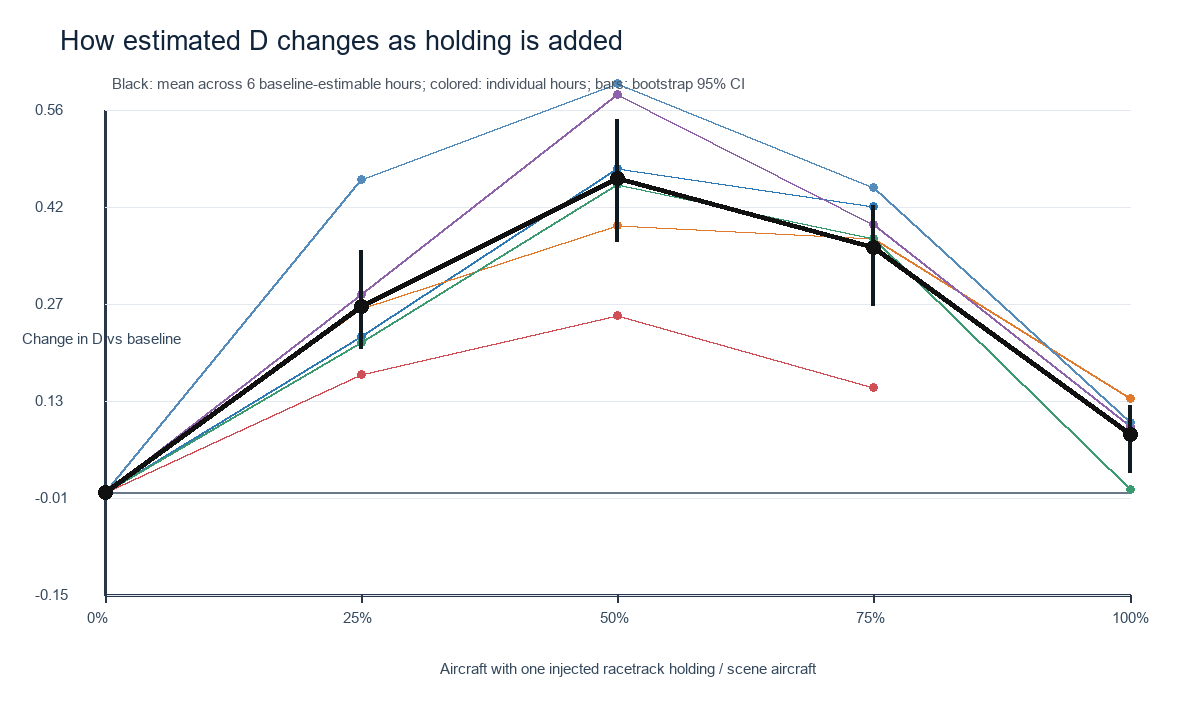

Source data for this figure (header and first rows):
scene_id, replicate, holding_aircraft, holding_fraction, D, status, reason
2026-09-01T01Z, 0, 0, 0.0, 1.199, ok, 
2026-09-01T01Z, 0, 1, 0.01754, 1.197, ok, 
2026-09-01T01Z, 0, 2, 0.03509, 1.195, ok, 
2026-09-01T01Z, 0, 3, 0.05263, 1.186, ok, 
2026-09-01T01Z, 0, 4, 0.07018, 1.178, ok, 
2026-09-01T01Z, 0, 5, 0.08772, 1.212, ok, 
2026-09-01T01Z, 0, 6, 0.1053, 1.217, ok, 
2026-09-01T01Z, 0, 7, 0.1228, 1.211, ok, 
2026-09-01T01Z, 0, 8, 0.1404, 1.2, ok, 
2026-09-01T01Z, 0, 9, 0.1579, 1.223, ok, 
2026-09-01T01Z, 0, 10, 0.1754, 1.217, ok, 
2026-09-01T01Z, 0, 11, 0.193, 1.231, ok, 
2026-09-01T01Z, 0, 12, 0.2105, 1.239, ok, 
2026-09-01T01Z, 0, 13, 0.2281, 1.234, ok, 
2026-09-01T01Z, 0, 14, 0.2456, 1.23, ok, 
2026-09-01T01Z, 0, 15, 0.2632, 1.232, ok, 
2026-09-01T01Z, 0, 16, 0.2807, 1.339, ok, 
2026-09-01T01Z, 0, 17, 0.2982, 1.362, ok, 
2026-09-01T01Z, 0, 18, 0.3158, 1.374, ok, 
2026-09-01T01Z, 0, 19, 0.3333, 1.364, ok, 
2026-09-01T01Z, 0, 20, 0.3509, 1.351, ok, 
2026-09-01T01Z, 0, 21, 0.3684, 1.355, ok, 
2026-09-01T01Z, 0, 22, 0.386, 1.501, ok, 
2026-09-01T01Z, 0, 23, 0.4035, 1.505, ok, 
2026-09-01T01Z, 0, 24, 0.4211, 1.522, ok, 
2026-09-01T01Z, 0, 25, 0.4386, 1.505, ok, 
2026-09-01T01Z, 0, 26, 0.4561, 1.494, ok, 
2026-09-01T01Z, 0, 27, 0.4737, 1.494, ok, 
2026-09-01T01Z, 0, 28, 0.4912, 1.494, ok, 
2026-09-01T01Z, 0, 29, 0.5088, 1.492, ok, 
2026-09-01T01Z, 0, 30, 0.5263, 1.584, ok, 
2026-09-01T01Z, 0, 31, 0.5439, 1.664, ok, 
2026-09-01T01Z, 0, 32, 0.5614, 1.654, ok, 
2026-09-01T01Z, 0, 33, 0.5789, 1.632, ok, 
2026-09-01T01Z, 0, 34, 0.5965, 1.641, ok, 
2026-09-01T01Z, 0, 35, 0.614, 1.672, ok, 
2026-09-01T01Z, 0, 36, 0.6316, 1.704, ok, 
2026-09-01T01Z, 0, 37, 0.6491, 1.698, ok, 
2026-09-01T01Z, 0, 38, 0.6667, 1.691, ok, 
2026-09-01T01Z, 0, 39, 0.6842, 1.655, ok, 
2026-09-01T01Z, 0, 40, 0.7018, 1.653, ok, 
2026-09-01T01Z, 0, 41, 0.7193, 1.65, ok, 
2026-09-01T01Z, 0, 42, 0.7368, 1.639, ok, 
2026-09-01T01Z, 0, 43, 0.7544, 1.632, ok, 
2026-09-01T01Z, 0, 44, 0.7719, 1.587, ok, 
2026-09-01T01Z, 0, 45, 0.7895, 1.577, ok, 
2026-09-01T01Z, 0, 46, 0.807, 1.593, ok, 
2026-09-01T01Z, 0, 47, 0.8246, 1.599, ok, 
2026-09-01T01Z, 0, 48, 0.8421, 1.588, ok, 
2026-09-01T01Z, 0, 49, 0.8596, 1.601, ok, 
2026-09-01T01Z, 0, 50, 0.8772, 1.6, ok, 
2026-09-01T01Z, 0, 51, 0.8947, 1.536, ok, 
2026-09-01T01Z, 0, 52, 0.9123, 1.528, ok, 
2026-09-01T01Z, 0, 53, 0.9298, 1.443, ok, 
2026-09-01T01Z, 0, 54, 0.9474, 1.426, ok, 
2026-09-01T01Z, 0, 55, 0.9649, 1.409, ok, 
2026-09-01T01Z, 0, 56, 0.9825, , unestimable, poor_linear_fit
2026-09-01T01Z, 0, 57, 1.0, , unestimable, poor_linear_fit
2026-09-01T01Z, 1, 0, 0.0, 1.199, ok, 
2026-09-01T01Z, 1, 1, 0.01754, 1.193, ok, 
... 3,855 more rows
